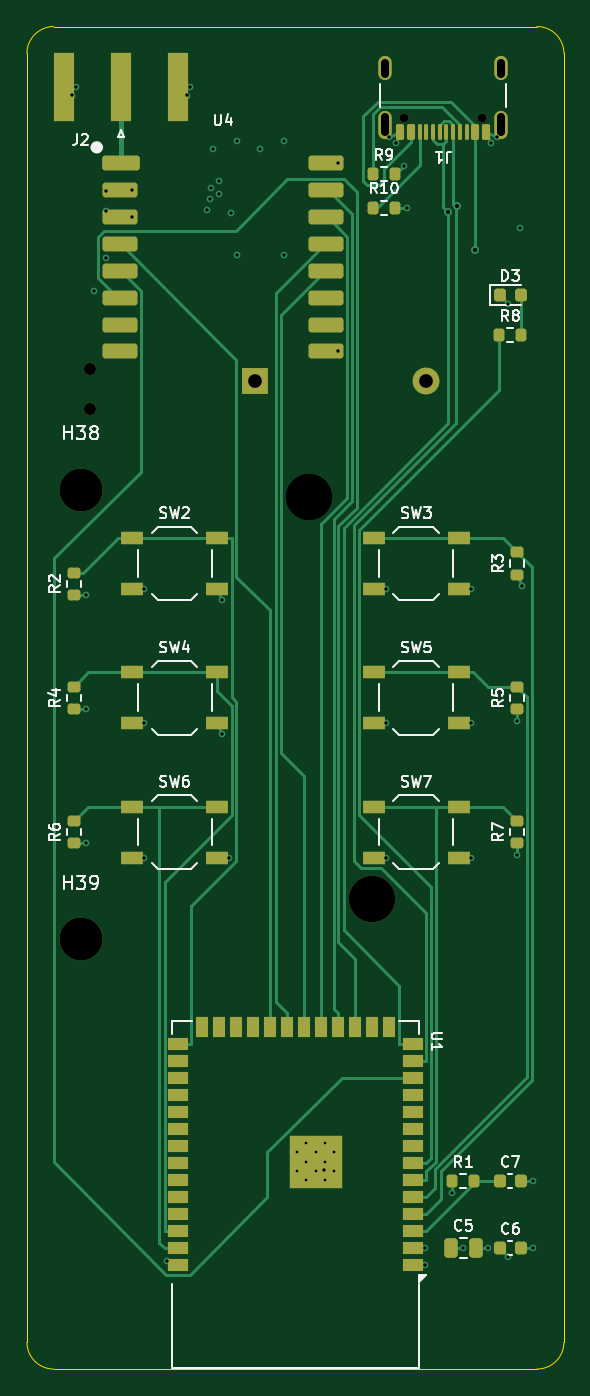
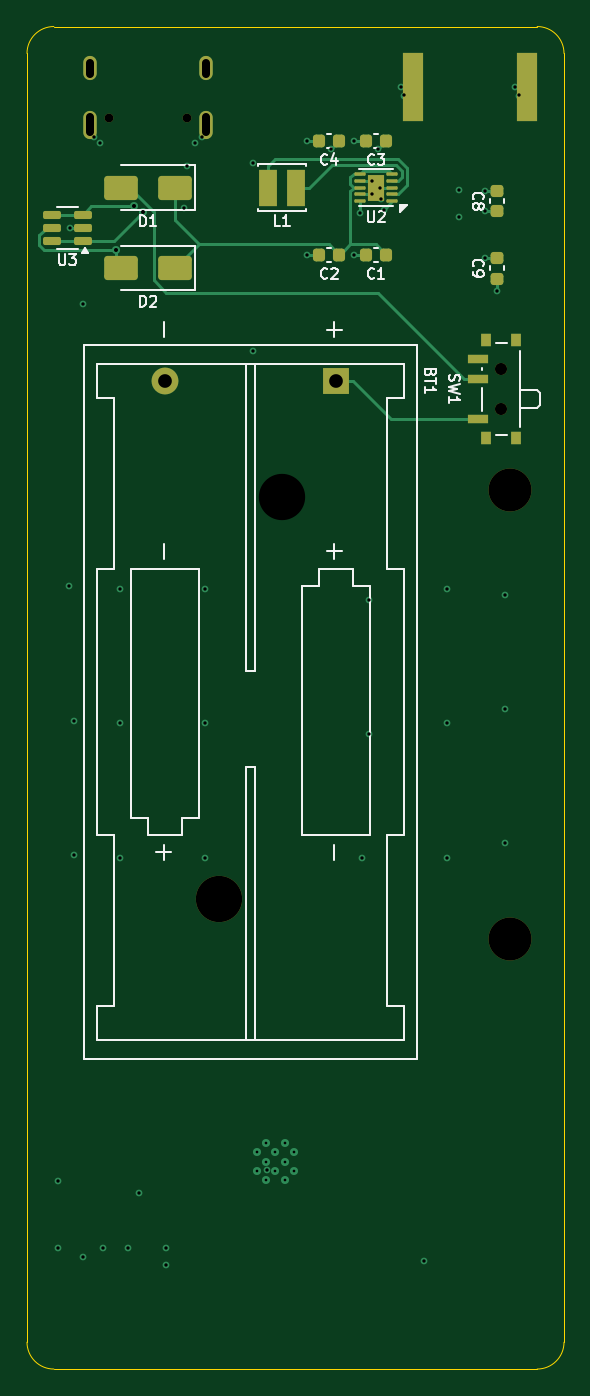
Circuit board: 11 layer files. Board 40.0 x 100.0 mm.
- bottom_copper: verici-B_Cu.gbl (10678 bytes)
- bottom_mask: verici-B_Mask.gbs (3634 bytes)
- paste: verici-B_Paste.gbp (3166 bytes)
- bottom_silk: verici-B_Silkscreen.gbo (23509 bytes)
- outline: verici-Edge_Cuts.gm1 (930 bytes)
- top_copper: verici-F_Cu.gtl (21891 bytes)
- top_mask: verici-F_Mask.gts (6628 bytes)
- paste: verici-F_Paste.gtp (6058 bytes)
- top_silk: verici-F_Silkscreen.gto (44727 bytes)
- drill: verici-NPTH.drl (653 bytes)
- drill: verici-PTH.drl (1771 bytes)

=== bottom_copper: verici-B_Cu.gbl (10678 bytes, source omitted) ===
=== bottom_mask: verici-B_Mask.gbs ===
%TF.GenerationSoftware,KiCad,Pcbnew,7.0.11+dfsg-1build4*%
%TF.CreationDate,2026-10-23T18:57:19+00:00*%
%TF.ProjectId,verici,76657269-6369-42e6-9b69-6361645f7063,rev?*%
%TF.SameCoordinates,Original*%
%TF.FileFunction,Soldermask,Bot*%
%TF.FilePolarity,Negative*%
%FSLAX46Y46*%
G04 Gerber Fmt 4.6, Leading zero omitted, Abs format (unit mm)*
G04 Created by KiCad (PCBNEW 7.0.11+dfsg-1build4) date 2026-10-23 18:57:19*
%MOMM*%
%LPD*%
G01*
G04 APERTURE LIST*
G04 Aperture macros list*
%AMRoundRect*
0 Rectangle with rounded corners*
0 $1 Rounding radius*
0 $2 $3 $4 $5 $6 $7 $8 $9 X,Y pos of 4 corners*
0 Add a 4 corners polygon primitive as box body*
4,1,4,$2,$3,$4,$5,$6,$7,$8,$9,$2,$3,0*
0 Add four circle primitives for the rounded corners*
1,1,$1+$1,$2,$3*
1,1,$1+$1,$4,$5*
1,1,$1+$1,$6,$7*
1,1,$1+$1,$8,$9*
0 Add four rect primitives between the rounded corners*
20,1,$1+$1,$2,$3,$4,$5,0*
20,1,$1+$1,$4,$5,$6,$7,0*
20,1,$1+$1,$6,$7,$8,$9,0*
20,1,$1+$1,$8,$9,$2,$3,0*%
G04 Aperture macros list end*
%ADD10C,3.200000*%
%ADD11R,1.500000X5.080000*%
%ADD12C,0.650000*%
%ADD13O,1.000000X2.100000*%
%ADD14O,1.000000X1.800000*%
%ADD15RoundRect,0.225000X-0.225000X-0.250000X0.225000X-0.250000X0.225000X0.250000X-0.225000X0.250000X0*%
%ADD16R,1.400000X2.700000*%
%ADD17RoundRect,0.225000X0.250000X-0.225000X0.250000X0.225000X-0.250000X0.225000X-0.250000X-0.225000X0*%
%ADD18C,3.450000*%
%ADD19R,2.000000X2.000000*%
%ADD20C,2.000000*%
%ADD21RoundRect,0.250000X-1.000000X-0.650000X1.000000X-0.650000X1.000000X0.650000X-1.000000X0.650000X0*%
%ADD22R,0.800000X1.000000*%
%ADD23C,0.900000*%
%ADD24R,1.500000X0.700000*%
%ADD25RoundRect,0.150000X-0.512500X-0.150000X0.512500X-0.150000X0.512500X0.150000X-0.512500X0.150000X0*%
%ADD26RoundRect,0.062500X-0.350000X-0.062500X0.350000X-0.062500X0.350000X0.062500X-0.350000X0.062500X0*%
%ADD27R,1.200000X2.000000*%
G04 APERTURE END LIST*
D10*
%TO.C,H38*%
X4000000Y-34500000D03*
%TD*%
D11*
%TO.C,J2*%
X2750000Y-4500000D03*
X11250000Y-4500000D03*
%TD*%
D10*
%TO.C,H39*%
X4000000Y-68000000D03*
%TD*%
D12*
%TO.C,J1*%
X33890000Y-6805000D03*
X28110000Y-6805000D03*
D13*
X35320000Y-7305000D03*
D14*
X35320000Y-3125000D03*
D13*
X26680000Y-7305000D03*
D14*
X26680000Y-3125000D03*
%TD*%
D15*
%TO.C,C2*%
X16725000Y-17000000D03*
X18275000Y-17000000D03*
%TD*%
D16*
%TO.C,L1*%
X19950000Y-12000000D03*
X22050000Y-12000000D03*
%TD*%
D17*
%TO.C,C8*%
X5000000Y-13775000D03*
X5000000Y-12225000D03*
%TD*%
D18*
%TO.C,BT1*%
X25700000Y-65010000D03*
D19*
X17000000Y-26400000D03*
D20*
X29700000Y-26400000D03*
%TD*%
D21*
%TO.C,D2*%
X29000000Y-18000000D03*
X33000000Y-18000000D03*
%TD*%
D22*
%TO.C,SW1*%
X3570000Y-30650000D03*
X5780000Y-30650000D03*
D23*
X4670000Y-28500000D03*
X4670000Y-25500000D03*
D22*
X3570000Y-23350000D03*
X5780000Y-23350000D03*
D24*
X6430000Y-29250000D03*
X6430000Y-26250000D03*
X6430000Y-24750000D03*
%TD*%
D17*
%TO.C,C9*%
X5000000Y-18775000D03*
X5000000Y-17225000D03*
%TD*%
D25*
%TO.C,U3*%
X35862500Y-15950000D03*
X35862500Y-15000000D03*
X35862500Y-14050000D03*
X38137500Y-14050000D03*
X38137500Y-15000000D03*
X38137500Y-15950000D03*
%TD*%
D15*
%TO.C,C4*%
X16725000Y-8500000D03*
X18275000Y-8500000D03*
%TD*%
%TO.C,C3*%
X13225000Y-8500000D03*
X14775000Y-8500000D03*
%TD*%
D26*
%TO.C,U2*%
X12787500Y-13000000D03*
X12787500Y-12500000D03*
X12787500Y-12000000D03*
X12787500Y-11500000D03*
X12787500Y-11000000D03*
X15212500Y-11000000D03*
X15212500Y-11500000D03*
X15212500Y-12000000D03*
X15212500Y-12500000D03*
X15212500Y-13000000D03*
D27*
X14000000Y-12000000D03*
%TD*%
D15*
%TO.C,C1*%
X13225000Y-17000000D03*
X14775000Y-17000000D03*
%TD*%
D21*
%TO.C,D1*%
X29000000Y-12000000D03*
X33000000Y-12000000D03*
%TD*%
M02*

=== paste: verici-B_Paste.gbp (3166 bytes, source withheld) ===
=== bottom_silk: verici-B_Silkscreen.gbo (23509 bytes, source omitted) ===
=== outline: verici-Edge_Cuts.gm1 ===
%TF.GenerationSoftware,KiCad,Pcbnew,7.0.11+dfsg-1build4*%
%TF.CreationDate,2026-10-23T18:57:19+00:00*%
%TF.ProjectId,verici,76657269-6369-42e6-9b69-6361645f7063,rev?*%
%TF.SameCoordinates,Original*%
%TF.FileFunction,Profile,NP*%
%FSLAX46Y46*%
G04 Gerber Fmt 4.6, Leading zero omitted, Abs format (unit mm)*
G04 Created by KiCad (PCBNEW 7.0.11+dfsg-1build4) date 2026-10-23 18:57:19*
%MOMM*%
%LPD*%
G01*
G04 APERTURE LIST*
%TA.AperFunction,Profile*%
%ADD10C,0.100000*%
%TD*%
G04 APERTURE END LIST*
D10*
X0Y-98000000D02*
X0Y-2000000D01*
X38000000Y-100000000D02*
G75*
G03*
X40000000Y-98000000I0J2000000D01*
G01*
X38000000Y-100000000D02*
X2000000Y-100000000D01*
X40000000Y-2000000D02*
G75*
G03*
X38000000Y0I-2000000J0D01*
G01*
X0Y-98000000D02*
G75*
G03*
X2000000Y-100000000I2000000J0D01*
G01*
X2000000Y0D02*
X38000000Y0D01*
X2000000Y0D02*
G75*
G03*
X0Y-2000000I-1J-1999999D01*
G01*
X40000000Y-2000000D02*
X40000000Y-98000000D01*
M02*

=== top_copper: verici-F_Cu.gtl (21891 bytes, source omitted) ===
=== top_mask: verici-F_Mask.gts (6628 bytes, source omitted) ===
=== paste: verici-F_Paste.gtp ===
%TF.GenerationSoftware,KiCad,Pcbnew,7.0.11+dfsg-1build4*%
%TF.CreationDate,2026-10-23T18:57:19+00:00*%
%TF.ProjectId,verici,76657269-6369-42e6-9b69-6361645f7063,rev?*%
%TF.SameCoordinates,Original*%
%TF.FileFunction,Paste,Top*%
%TF.FilePolarity,Positive*%
%FSLAX46Y46*%
G04 Gerber Fmt 4.6, Leading zero omitted, Abs format (unit mm)*
G04 Created by KiCad (PCBNEW 7.0.11+dfsg-1build4) date 2026-10-23 18:57:19*
%MOMM*%
%LPD*%
G01*
G04 APERTURE LIST*
G04 Aperture macros list*
%AMRoundRect*
0 Rectangle with rounded corners*
0 $1 Rounding radius*
0 $2 $3 $4 $5 $6 $7 $8 $9 X,Y pos of 4 corners*
0 Add a 4 corners polygon primitive as box body*
4,1,4,$2,$3,$4,$5,$6,$7,$8,$9,$2,$3,0*
0 Add four circle primitives for the rounded corners*
1,1,$1+$1,$2,$3*
1,1,$1+$1,$4,$5*
1,1,$1+$1,$6,$7*
1,1,$1+$1,$8,$9*
0 Add four rect primitives between the rounded corners*
20,1,$1+$1,$2,$3,$4,$5,0*
20,1,$1+$1,$4,$5,$6,$7,0*
20,1,$1+$1,$6,$7,$8,$9,0*
20,1,$1+$1,$8,$9,$2,$3,0*%
G04 Aperture macros list end*
%ADD10RoundRect,0.200000X-0.200000X-0.275000X0.200000X-0.275000X0.200000X0.275000X-0.200000X0.275000X0*%
%ADD11R,0.900000X0.900000*%
%ADD12R,1.500000X0.900000*%
%ADD13R,0.900000X1.500000*%
%ADD14R,1.700000X1.000000*%
%ADD15R,1.500000X5.080000*%
%ADD16RoundRect,0.200000X0.275000X-0.200000X0.275000X0.200000X-0.275000X0.200000X-0.275000X-0.200000X0*%
%ADD17RoundRect,0.250000X-0.250000X-0.475000X0.250000X-0.475000X0.250000X0.475000X-0.250000X0.475000X0*%
%ADD18RoundRect,0.218750X-0.218750X-0.256250X0.218750X-0.256250X0.218750X0.256250X-0.218750X0.256250X0*%
%ADD19RoundRect,0.225000X-0.225000X-0.250000X0.225000X-0.250000X0.225000X0.250000X-0.225000X0.250000X0*%
%ADD20RoundRect,0.150000X0.150000X0.425000X-0.150000X0.425000X-0.150000X-0.425000X0.150000X-0.425000X0*%
%ADD21RoundRect,0.075000X0.075000X0.500000X-0.075000X0.500000X-0.075000X-0.500000X0.075000X-0.500000X0*%
%ADD22O,1.000000X2.100000*%
%ADD23O,1.000000X1.800000*%
%ADD24RoundRect,0.220000X-1.180000X-0.330000X1.180000X-0.330000X1.180000X0.330000X-1.180000X0.330000X0*%
%ADD25RoundRect,0.220000X-1.080000X-0.330000X1.080000X-0.330000X1.080000X0.330000X-1.080000X0.330000X0*%
G04 APERTURE END LIST*
D10*
%TO.C,R8*%
X35175000Y-23000000D03*
X36825000Y-23000000D03*
%TD*%
D11*
%TO.C,U1*%
X22900000Y-85940000D03*
X22900000Y-84540000D03*
X22900000Y-83140000D03*
X21500000Y-85940000D03*
X21500000Y-84540000D03*
X21500000Y-83140000D03*
X20100000Y-85940000D03*
X20100000Y-84540000D03*
X20100000Y-83140000D03*
D12*
X28750000Y-92260000D03*
X28750000Y-90990000D03*
X28750000Y-89720000D03*
X28750000Y-88450000D03*
X28750000Y-87180000D03*
X28750000Y-85910000D03*
X28750000Y-84640000D03*
X28750000Y-83370000D03*
X28750000Y-82100000D03*
X28750000Y-80830000D03*
X28750000Y-79560000D03*
X28750000Y-78290000D03*
X28750000Y-77020000D03*
X28750000Y-75750000D03*
D13*
X26985000Y-74500000D03*
X25715000Y-74500000D03*
X24445000Y-74500000D03*
X23175000Y-74500000D03*
X21905000Y-74500000D03*
X20635000Y-74500000D03*
X19365000Y-74500000D03*
X18095000Y-74500000D03*
X16825000Y-74500000D03*
X15555000Y-74500000D03*
X14285000Y-74500000D03*
X13015000Y-74500000D03*
D12*
X11250000Y-75750000D03*
X11250000Y-77020000D03*
X11250000Y-78290000D03*
X11250000Y-79560000D03*
X11250000Y-80830000D03*
X11250000Y-82100000D03*
X11250000Y-83370000D03*
X11250000Y-84640000D03*
X11250000Y-85910000D03*
X11250000Y-87180000D03*
X11250000Y-88450000D03*
X11250000Y-89720000D03*
X11250000Y-90990000D03*
X11250000Y-92260000D03*
%TD*%
D14*
%TO.C,SW4*%
X7850000Y-48100000D03*
X14150000Y-48100000D03*
X7850000Y-51900000D03*
X14150000Y-51900000D03*
%TD*%
D15*
%TO.C,J2*%
X7000000Y-4500000D03*
X2750000Y-4500000D03*
X11250000Y-4500000D03*
%TD*%
D16*
%TO.C,R7*%
X36500000Y-60825000D03*
X36500000Y-59175000D03*
%TD*%
D17*
%TO.C,C5*%
X31550000Y-91000000D03*
X33450000Y-91000000D03*
%TD*%
D18*
%TO.C,D3*%
X35212500Y-20000000D03*
X36787500Y-20000000D03*
%TD*%
D19*
%TO.C,C7*%
X35225000Y-86000000D03*
X36775000Y-86000000D03*
%TD*%
D16*
%TO.C,R5*%
X36500000Y-50825000D03*
X36500000Y-49175000D03*
%TD*%
D10*
%TO.C,R1*%
X31675000Y-86000000D03*
X33325000Y-86000000D03*
%TD*%
D14*
%TO.C,SW7*%
X25850000Y-58100000D03*
X32150000Y-58100000D03*
X25850000Y-61900000D03*
X32150000Y-61900000D03*
%TD*%
D16*
%TO.C,R4*%
X3500000Y-50825000D03*
X3500000Y-49175000D03*
%TD*%
%TO.C,R2*%
X3500000Y-42325000D03*
X3500000Y-40675000D03*
%TD*%
%TO.C,R3*%
X36500000Y-40825000D03*
X36500000Y-39175000D03*
%TD*%
D14*
%TO.C,SW2*%
X7850000Y-38100000D03*
X14150000Y-38100000D03*
X7850000Y-41900000D03*
X14150000Y-41900000D03*
%TD*%
%TO.C,SW3*%
X25850000Y-38100000D03*
X32150000Y-38100000D03*
X25850000Y-41900000D03*
X32150000Y-41900000D03*
%TD*%
D16*
%TO.C,R6*%
X3500000Y-60825000D03*
X3500000Y-59175000D03*
%TD*%
D14*
%TO.C,SW5*%
X25850000Y-48100000D03*
X32150000Y-48100000D03*
X25850000Y-51900000D03*
X32150000Y-51900000D03*
%TD*%
D19*
%TO.C,C6*%
X35225000Y-91000000D03*
X36775000Y-91000000D03*
%TD*%
D20*
%TO.C,J1*%
X34200000Y-7880000D03*
X33400000Y-7880000D03*
D21*
X32250000Y-7880000D03*
X31250000Y-7880000D03*
X30750000Y-7880000D03*
X29750000Y-7880000D03*
D20*
X28600000Y-7880000D03*
X27800000Y-7880000D03*
X27800000Y-7880000D03*
X28600000Y-7880000D03*
D21*
X29250000Y-7880000D03*
X30250000Y-7880000D03*
X31750000Y-7880000D03*
X32750000Y-7880000D03*
D20*
X33400000Y-7880000D03*
X34200000Y-7880000D03*
D22*
X35320000Y-7305000D03*
D23*
X35320000Y-3125000D03*
D22*
X26680000Y-7305000D03*
D23*
X26680000Y-3125000D03*
%TD*%
D10*
%TO.C,R9*%
X25775000Y-11000000D03*
X27425000Y-11000000D03*
%TD*%
D24*
%TO.C,U4*%
X7000000Y-10200000D03*
D25*
X6900000Y-12200000D03*
X6900000Y-14200000D03*
X6900000Y-16200000D03*
X6900000Y-18200000D03*
X6900000Y-20200000D03*
X6900000Y-22200000D03*
X6900000Y-24200000D03*
X22300000Y-24200000D03*
X22300000Y-22200000D03*
X22300000Y-20200000D03*
X22300000Y-18200000D03*
X22300000Y-16200000D03*
X22300000Y-14200000D03*
X22300000Y-12200000D03*
X22300000Y-10200000D03*
%TD*%
D14*
%TO.C,SW6*%
X7850000Y-58100000D03*
X14150000Y-58100000D03*
X7850000Y-61900000D03*
X14150000Y-61900000D03*
%TD*%
D10*
%TO.C,R10*%
X25775000Y-13500000D03*
X27425000Y-13500000D03*
%TD*%
M02*

=== top_silk: verici-F_Silkscreen.gto (44727 bytes, source omitted) ===
=== drill: verici-NPTH.drl ===
M48
; DRILL file {KiCad 7.0.11+dfsg-1build4} date Fri Oct 23 18:57:19 2026
; FORMAT={-:-/ absolute / metric / decimal}
; #@! TF.CreationDate,2026-10-23T18:57:19+00:00
; #@! TF.GenerationSoftware,Kicad,Pcbnew,7.0.11+dfsg-1build4
; #@! TF.FileFunction,NonPlated,1,4,NPTH
FMAT,2
METRIC
; #@! TA.AperFunction,NonPlated,NPTH,ComponentDrill
T1C0.650
; #@! TA.AperFunction,NonPlated,NPTH,ComponentDrill
T2C0.900
; #@! TA.AperFunction,NonPlated,NPTH,ComponentDrill
T3C3.200
; #@! TA.AperFunction,NonPlated,NPTH,ComponentDrill
T4C3.450
%
G90
G05
T1
X28.11Y-6.805
X33.89Y-6.805
T2
X4.67Y-25.5
X4.67Y-28.5
T3
X4.0Y-34.5
X4.0Y-68.0
T4
X21.0Y-35.04
X25.7Y-65.01
M30

=== drill: verici-PTH.drl ===
M48
; DRILL file {KiCad 7.0.11+dfsg-1build4} date Fri Oct 23 18:57:19 2026
; FORMAT={-:-/ absolute / metric / decimal}
; #@! TF.CreationDate,2026-10-23T18:57:19+00:00
; #@! TF.GenerationSoftware,Kicad,Pcbnew,7.0.11+dfsg-1build4
; #@! TF.FileFunction,Plated,1,4,PTH
FMAT,2
METRIC
; #@! TA.AperFunction,Plated,PTH,ComponentDrill
T1C0.200
; #@! TA.AperFunction,Plated,PTH,ViaDrill
T2C0.250
; #@! TA.AperFunction,Plated,PTH,ViaDrill
T3C0.300
; #@! TA.AperFunction,Plated,PTH,ComponentDrill
T4C0.600
; #@! TA.AperFunction,Plated,PTH,ComponentDrill
T5C1.020
%
G90
G05
T1
X20.1Y-83.84
X20.1Y-85.24
X20.8Y-83.14
X20.8Y-84.54
X20.8Y-85.94
X21.5Y-83.84
X21.5Y-85.24
X22.2Y-83.14
X22.2Y-84.54
X22.2Y-85.94
X22.9Y-83.84
X22.9Y-85.24
T2
X3.386Y-5.136
X3.65Y-4.5
X4.4Y-42.325
X4.4Y-50.825
X4.4Y-60.825
X5.0Y-19.675
X5.9Y-12.225
X5.9Y-13.775
X5.9Y-17.225
X7.8Y-12.2
X7.8Y-14.2
X8.75Y-41.9
X8.75Y-51.9
X8.75Y-61.9
X10.419Y-91.916
X11.886Y-5.136
X12.15Y-4.5
X13.424Y-13.636
X13.656Y-12.831
X13.688Y-12.0
X13.861Y-9.136
X14.312Y-11.5
X14.312Y-12.5
X14.494Y-42.731
X14.494Y-52.731
X15.05Y-61.9
X15.212Y-13.9
X15.675Y-8.5
X15.675Y-17.0
X17.361Y-9.136
X19.175Y-8.5
X19.175Y-17.0
X22.136Y-85.176
X23.2Y-10.2
X23.2Y-24.2
X26.75Y-41.9
X26.75Y-51.9
X26.75Y-61.9
X26.969Y-8.224
X27.456Y-8.711
X28.061Y-10.364
X28.325Y-13.5
X29.65Y-90.99
X29.65Y-92.26
X31.675Y-86.9
X32.45Y-91.0
X33.05Y-41.9
X33.05Y-51.9
X33.05Y-61.9
X34.35Y-91.0
X34.544Y-8.711
X35.031Y-8.224
X35.849Y-20.636
X35.861Y-91.636
X36.5Y-51.725
X36.5Y-61.725
X36.762Y-15.0
X36.844Y-41.656
X37.675Y-86.0
X37.675Y-91.0
T3
X31.359Y-13.813
X32.025Y-13.384
X33.4Y-16.608
T5
X17.0Y-26.4
X29.7Y-26.4
T4
X26.68Y-3.525G85X26.68Y-2.725
G05
X26.68Y-7.855G85X26.68Y-6.755
G05
X35.32Y-3.525G85X35.32Y-2.725
G05
X35.32Y-7.855G85X35.32Y-6.755
G05
M30
